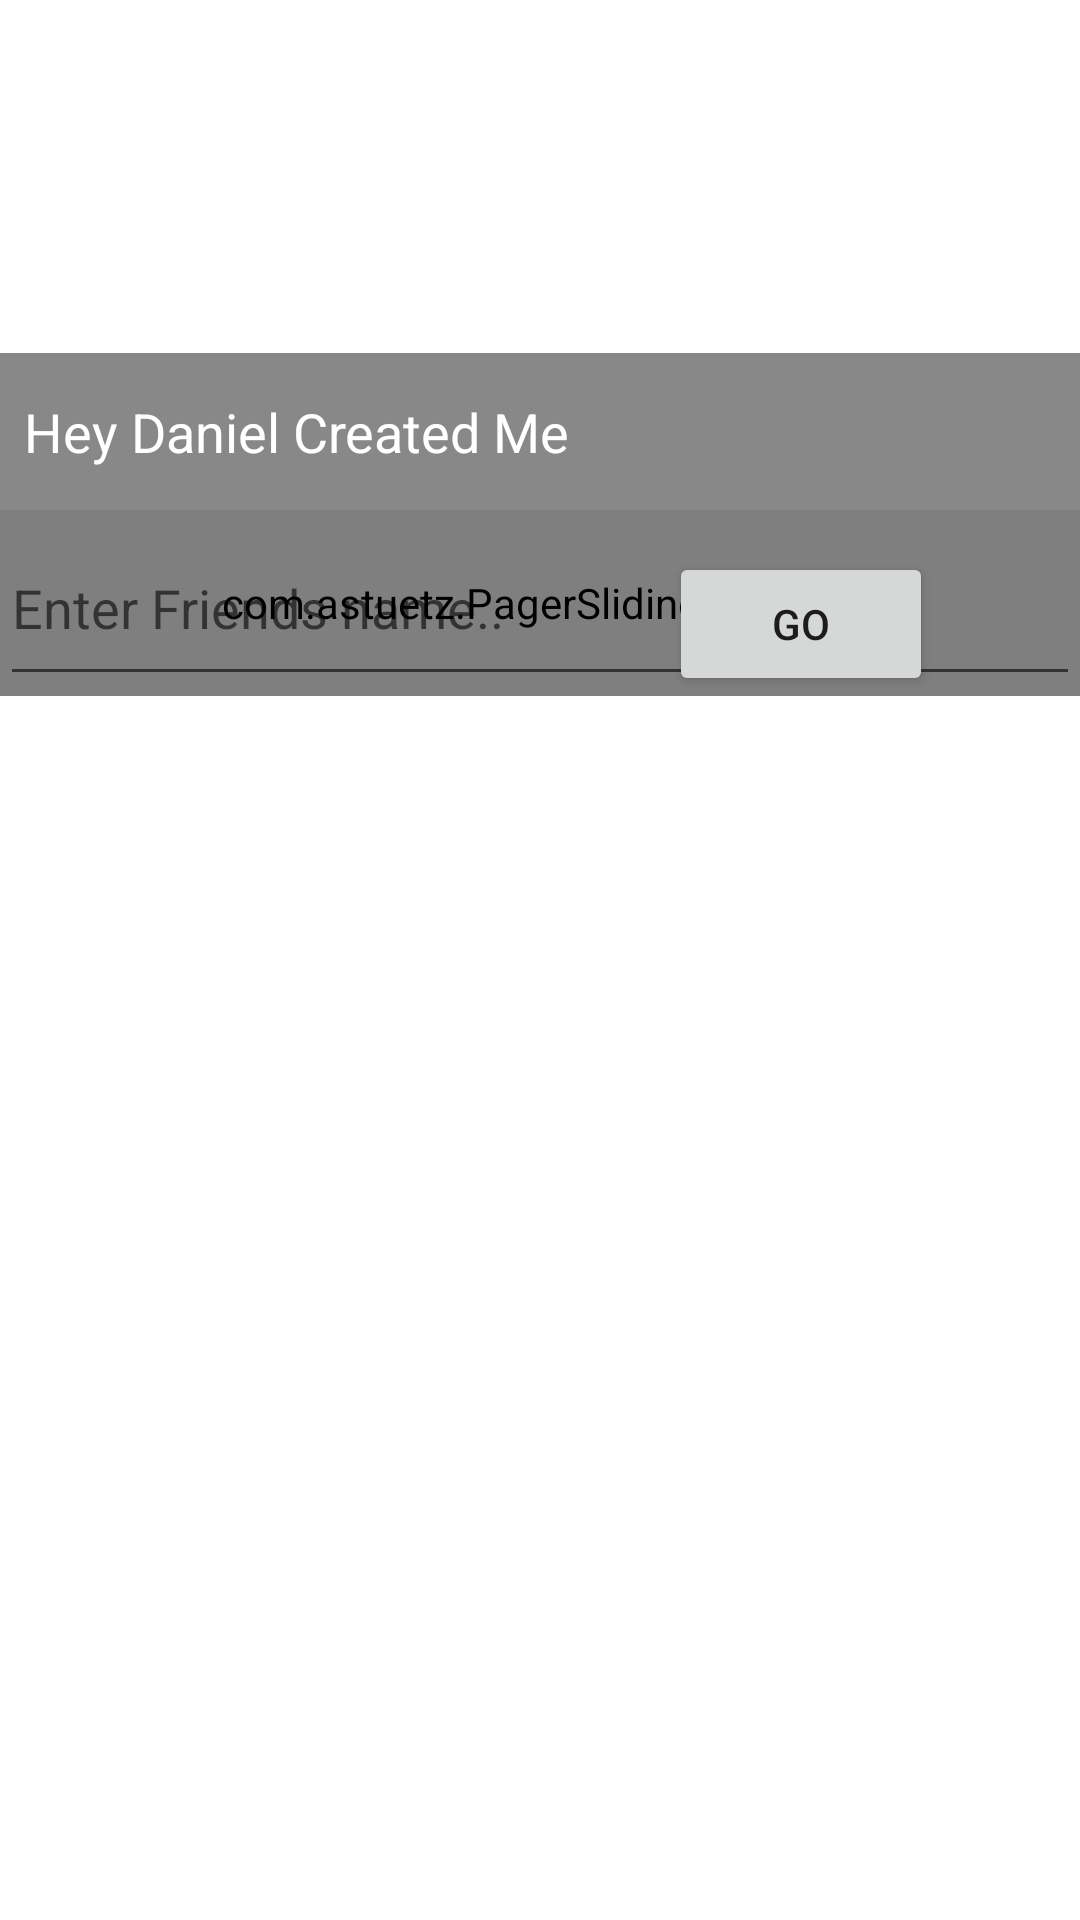

Android layout source for this screen:
<!-- AndroidManifest.xml: application theme AppTheme -->
<!-- res/layout/friendsquickfragment.xml -->
<?xml version="1.0" encoding="utf-8"?>
<RelativeLayout xmlns:android="http://schemas.android.com/apk/res/android"
    xmlns:app="http://schemas.android.com/apk/res-auto"
    xmlns:tools="http://schemas.android.com/tools"
    xmlns:fab="http://schemas.android.com/apk/res-auto"
    android:layout_width="match_parent"
    android:layout_height="wrap_content">

    <ImageView
        android:id="@+id/image"
        android:layout_width="match_parent"
        android:layout_height="170dip"
        android:scaleType="centerCrop"
        android:src="@drawable/contact" />

    <TextView
        android:layout_width="match_parent"
        android:layout_height="wrap_content"
        android:layout_alignBottom="@+id/image"
        android:background="#77000000"
        android:paddingBottom="14dip"
        android:paddingLeft="8dip"
        android:paddingTop="14dip"
        android:text="Hey Daniel Created Me"
        android:textColor="#FFFFFFFF"
        android:textSize="18sp" />

    <com.astuetz.PagerSlidingTabStrip
        android:id="@+id/tabs"
        android:layout_width="match_parent"
        android:layout_height="62dip"
        android:layout_below="@+id/image"
        android:background="@drawable/background_tabs_diagonal"
        app:pstsDividerColor="#00000000"
        app:pstsIndicatorColor="#FF33B5E6"
        app:pstsTabPaddingLeftRight="14dip"
        app:pstsUnderlineColor="#FF33B5E6" />

    <android.support.v4.view.ViewPager
        android:id="@+id/pager"
        android:layout_width="match_parent"
        android:layout_height="96dip"
        android:layout_below="@+id/tabs" />
<EditText
    android:id="@+id/quickfragmentEditText"
    android:layout_width="match_parent"
    android:layout_height="wrap_content"
    android:hint="Enter Friends name.."
    android:layout_alignTop="@+id/tabs"
    android:layout_alignParentLeft="true"
    android:layout_alignParentStart="true"
    android:layout_above="@+id/pager" />

    <Button
        android:id="@+id/fab"
        android:layout_width="wrap_content"
        android:layout_height="wrap_content"
        android:layout_gravity="bottom|right"
        android:src="@drawable/ic_launcher_new"
        android:text="go"

        android:layout_above="@+id/pager"
        android:layout_alignParentRight="true"
        android:layout_alignParentEnd="true"
        android:layout_marginRight="49dp"
        android:layout_marginEnd="49dp" />
</RelativeLayout>
<!-- resources referenced by this layout -->
<resources>

</resources>
